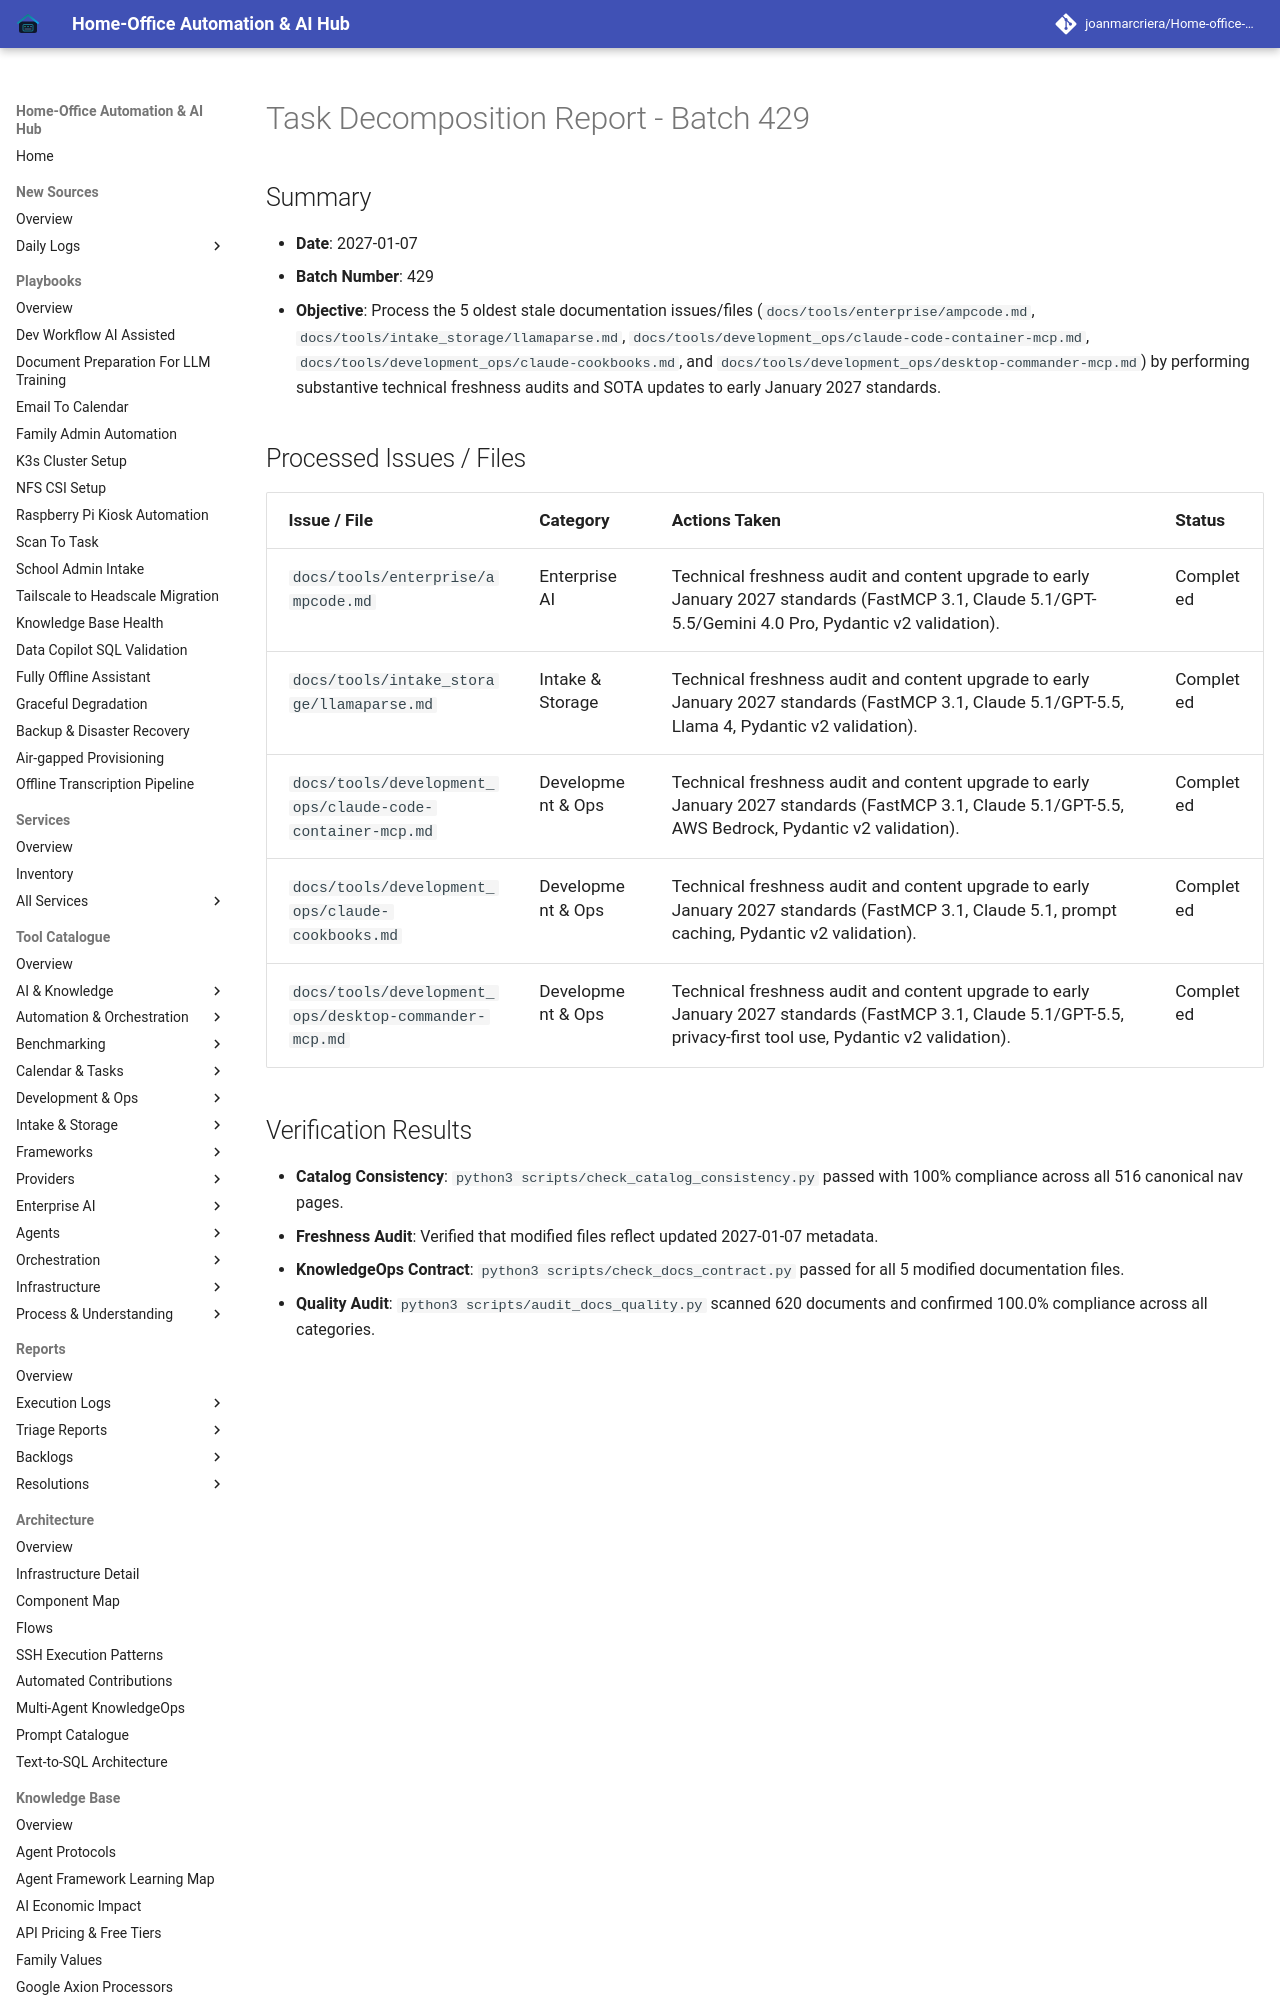

repository: joanmarcriera/Home-office-automations · page: reports/task-decomposition-batch-429/index.html · generator: mkdocs

# Task Decomposition Report - Batch 429

## Summary
- **Date**: 2027-01-07
- **Batch Number**: 429
- **Objective**: Process the 5 oldest stale documentation issues/files (`docs/tools/enterprise/ampcode.md`, `docs/tools/intake_storage/llamaparse.md`, `docs/tools/development_ops/claude-code-container-mcp.md`, `docs/tools/development_ops/claude-cookbooks.md`, and `docs/tools/development_ops/desktop-commander-mcp.md`) by performing substantive technical freshness audits and SOTA updates to early January 2027 standards.
